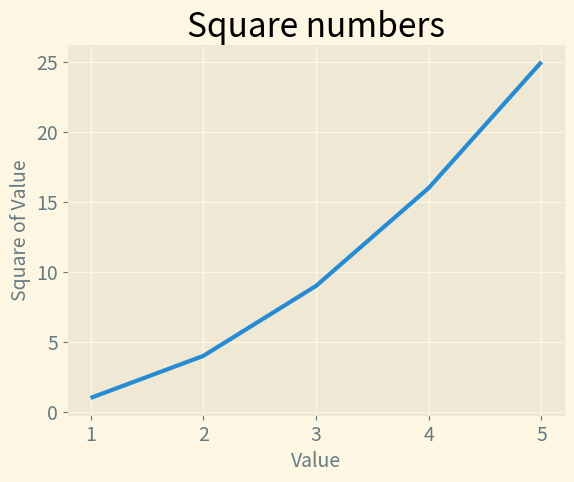

This chart was generated by the following Python code:
import matplotlib.pyplot as plt

input_values = [1, 2, 3, 4, 5]
squares = [1, 4, 9, 16, 25]

# plt.style.available - returns the list of available styles
plt.style.use("Solarize_Light2")

fig, ax = plt.subplots()
ax.plot(input_values, squares, linewidth=3)

# Set chart title and label axes.
ax.set_title("Square numbers", fontsize=24)
ax.set_xlabel("Value", fontsize=14)
ax.set_ylabel("Square of Value", fontsize=14)

# Set size of tick labels
ax.tick_params(labelsize=14)

plt.show()
